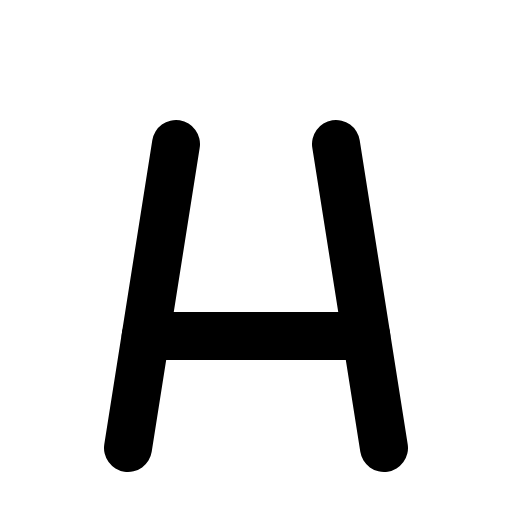
t = 0.00 s
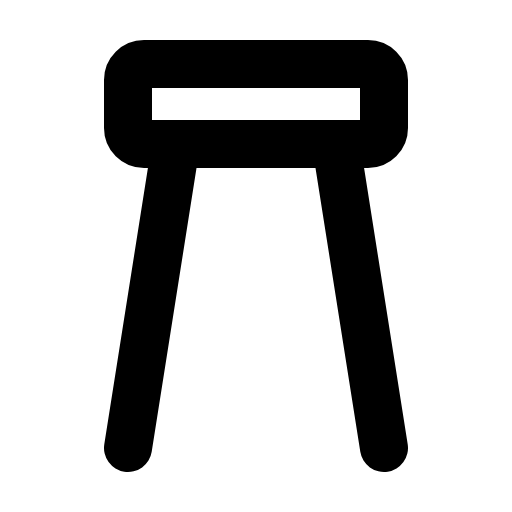
t = 0.90 s
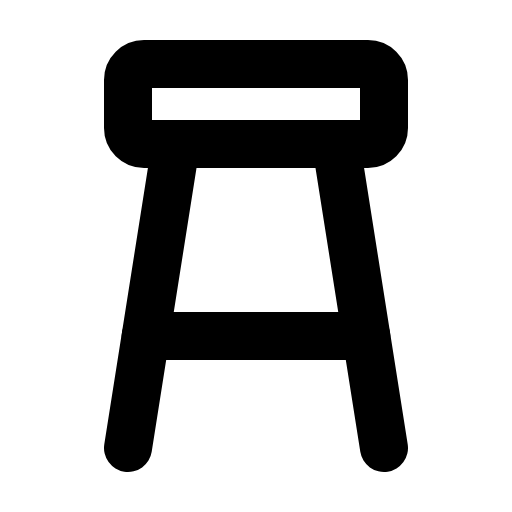
t = 1.28 s
t = 1.65 s: frame unchanged from t = 1.28 s, image omitted
t = 2.03 s: frame unchanged from t = 1.28 s, image omitted

The animated SVG that drew these frames (rendered in a browser with its animation timeline set to each time). Animation: 1 CSS @keyframes rule; one cycle of 2.40 s, repeats indefinitely.

<svg xmlns="http://www.w3.org/2000/svg" viewBox="0 0 256 256">
  <style>
    .draw-line {
      stroke-dasharray: 2000;
      stroke-dashoffset: 0;
    }
    svg:hover .draw-line {
      animation: phosphor-draw-in 1.5s ease-in-out infinite alternate;
    }
    @keyframes phosphor-draw-in {
      0%   { stroke-dashoffset: 2000; }
      100% { stroke-dashoffset: 0; }
    }
  </style><rect width="256" height="256" fill="none"/><rect x="64" y="32" width="128" height="40" rx="8" fill="none" stroke="currentColor" stroke-linecap="round" stroke-linejoin="round" stroke-width="24" class="draw-line" pathLength="1" style="animation-delay: 0s"/><line x1="168" y1="72" x2="192" y2="224" fill="none" stroke="currentColor" stroke-linecap="round" stroke-linejoin="round" stroke-width="24" class="draw-line" pathLength="1" style="animation-delay: 0.3s"/><line x1="64" y1="224" x2="88" y2="72" fill="none" stroke="currentColor" stroke-linecap="round" stroke-linejoin="round" stroke-width="24" class="draw-line" pathLength="1" style="animation-delay: 0.6s"/><line x1="72.84" y1="168" x2="183.16" y2="168" fill="none" stroke="currentColor" stroke-linecap="round" stroke-linejoin="round" stroke-width="24" class="draw-line" pathLength="1" style="animation-delay: 0.9s"/></svg>
